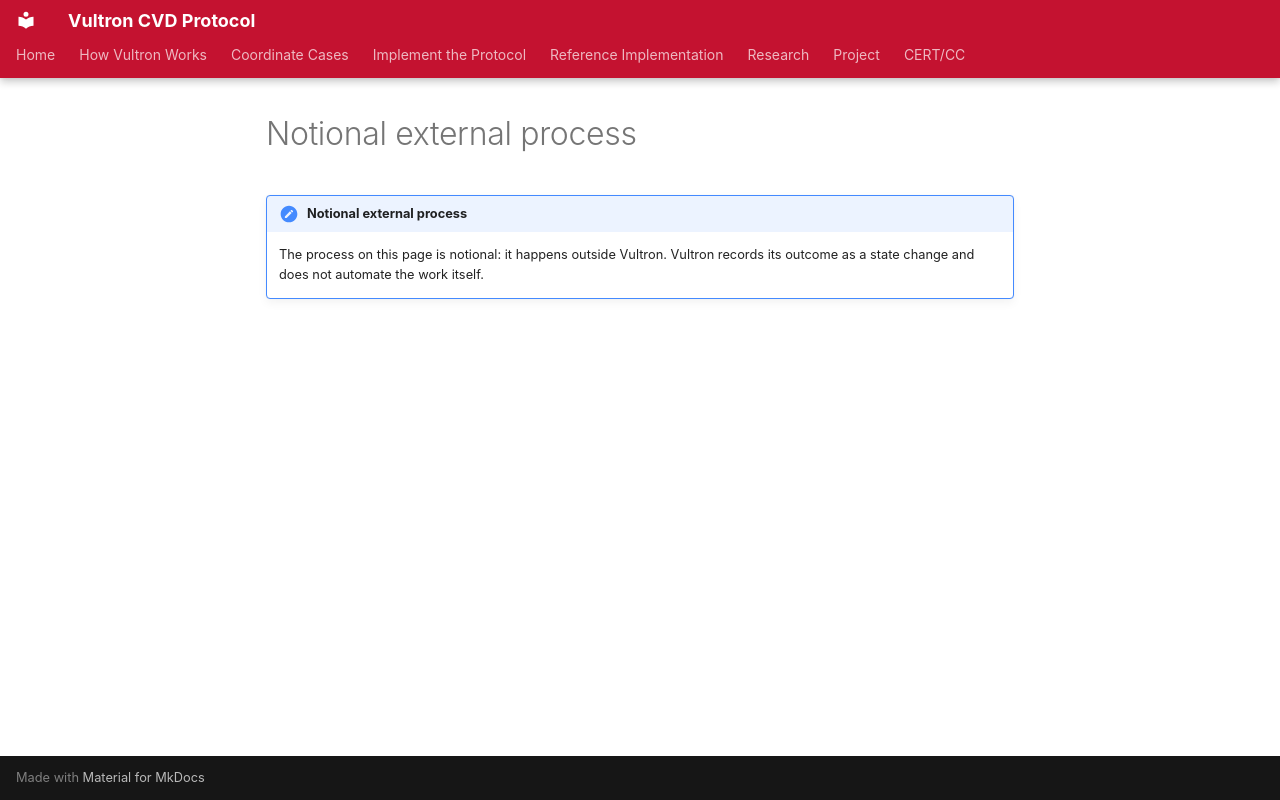

repository: CERTCC/Vultron · page: includes/notional_external_process/index.html · generator: mkdocs

!!! note "Notional external process"

    The process on this page is notional: it happens outside Vultron.
    Vultron records its outcome as a state change and does not automate the work itself.
